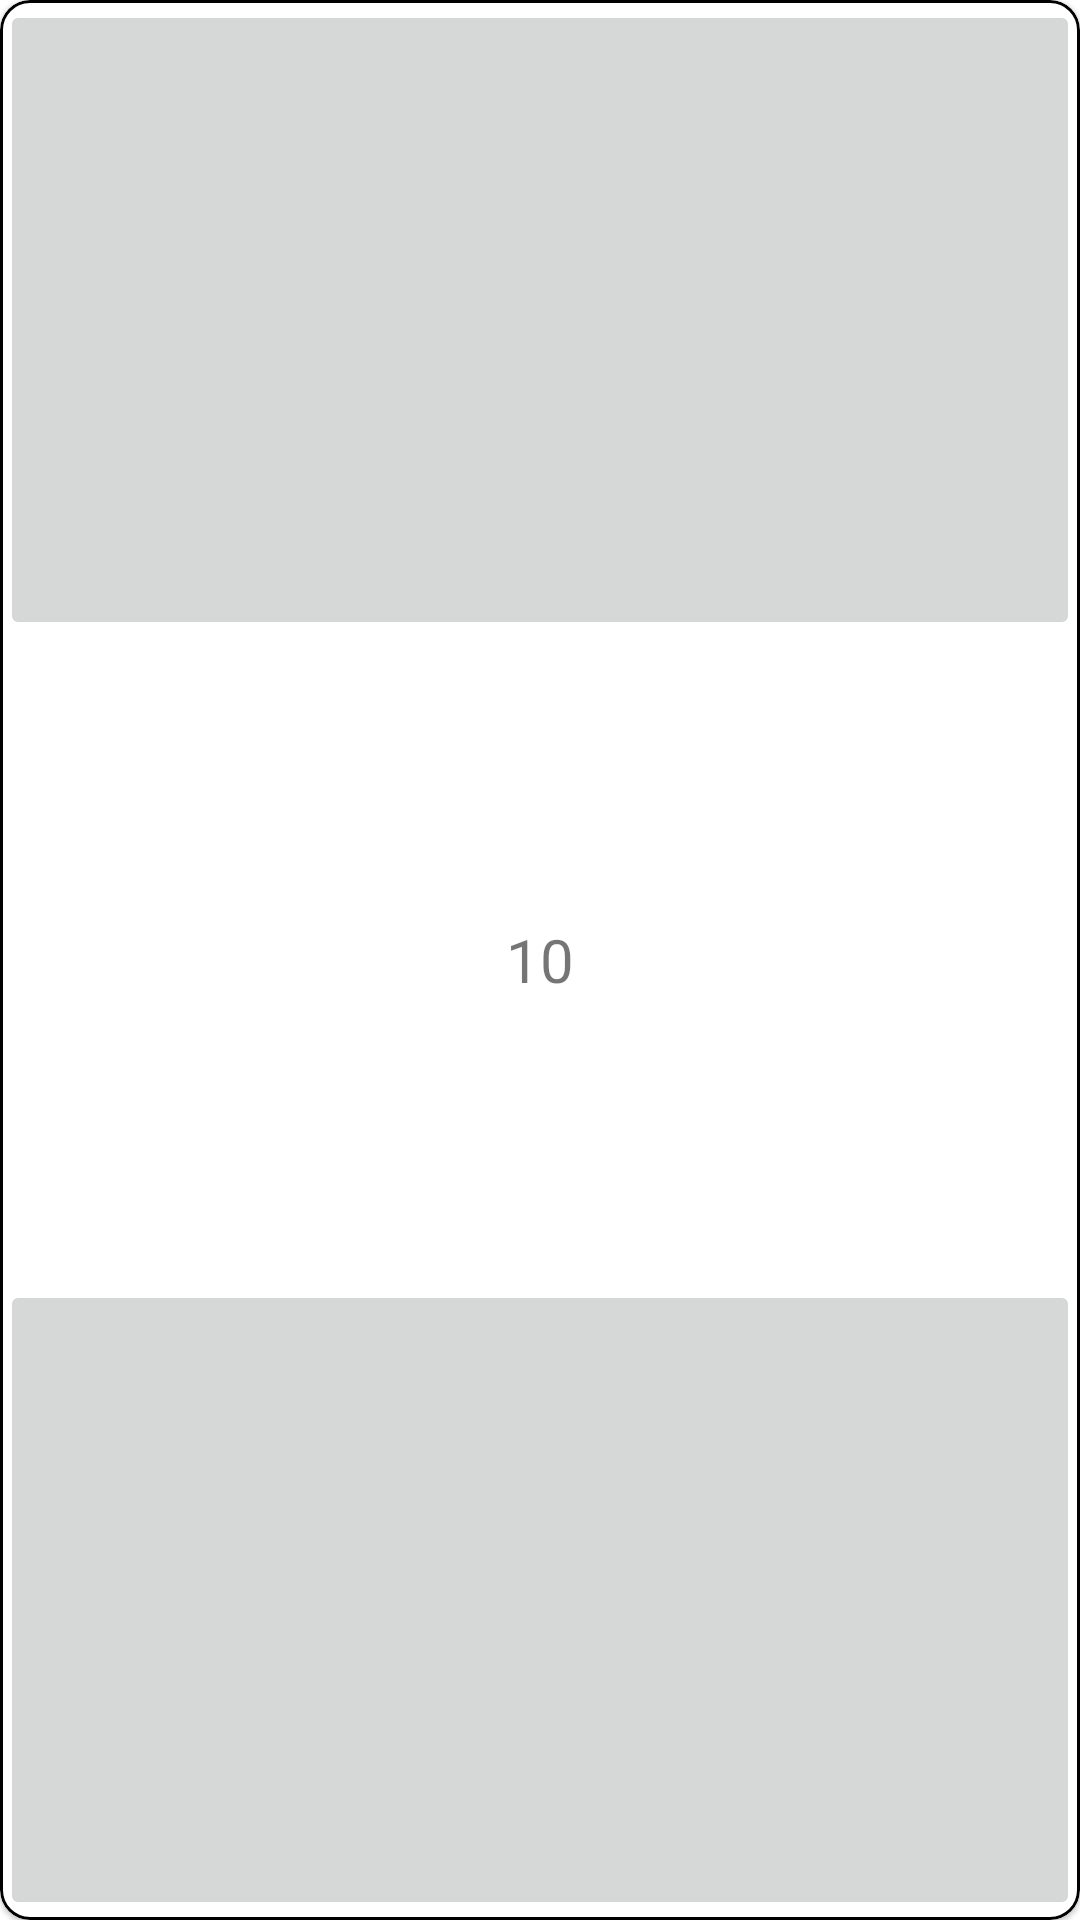

The Android layout XML behind this screen, and the referenced resources:
<!-- AndroidManifest.xml: application theme Theme.HandybagOfHolding -->
<!-- res/layout/tile_vertical_value_counter.xml -->
<?xml version="1.0" encoding="utf-8"?>
<com.google.android.material.card.MaterialCardView xmlns:android="http://schemas.android.com/apk/res/android"
    xmlns:app="http://schemas.android.com/apk/res-auto"
    xmlns:tools="http://schemas.android.com/tools"
    android:layout_width="match_parent"
    android:layout_height="wrap_content"
    android:layout_margin="1dp"
    app:strokeColor="@color/black"
    app:strokeWidth="1dp"
    app:cardCornerRadius="10dp"
    android:elevation="1dp">

    <LinearLayout
        android:layout_width="match_parent"
        android:layout_height="match_parent"
        android:orientation="vertical">

        <ImageButton
            android:contentDescription="@string/increase_value"
            android:id="@+id/ib_increase"
            android:layout_width="match_parent"
            android:layout_weight="1"
            android:layout_height="0px"
            android:src="@drawable/baseline_keyboard_arrow_up_24"/>

        <TextView
            android:id="@+id/tv_value"
            android:text="10"
            android:gravity="center"
            android:layout_width="match_parent"
            android:layout_weight="1"
            android:textSize="20sp"
            android:layout_height="0px"
            tools:ignore="HardcodedText" />

        <ImageButton
            android:contentDescription="@string/decrease_value"
            android:id="@+id/ib_decrease"
            android:layout_width="match_parent"
            android:layout_weight="1"
            android:layout_height="0px"
            android:src="@drawable/baseline_keyboard_arrow_down_24"/>

    </LinearLayout>

</com.google.android.material.card.MaterialCardView>
<!-- resources referenced by this layout -->
<resources>
  <color name="black">#FF000000</color>
  <string name="decrease_value">Decrease value</string>
  <string name="increase_value">Increase value</string>
  <style name="Theme.HandybagOfHolding" parent="Theme.MaterialComponents.DayNight.NoActionBar">
          
          <item name="colorPrimary">@color/purple_500</item>
          <item name="colorPrimaryVariant">@color/purple_700</item>
          <item name="colorOnPrimary">@color/white</item>
          
          <item name="colorSecondary">@color/teal_200</item>
          <item name="colorSecondaryVariant">@color/teal_700</item>
          <item name="colorOnSecondary">@color/black</item>
          
          <item name="android:statusBarColor">?attr/colorPrimaryVariant</item>
          
      </style>
  <color name="purple_500">#FF6200EE</color>
  <color name="purple_700">#FF3700B3</color>
  <color name="white">#FFFFFFFF</color>
  <color name="teal_200">#FF03DAC5</color>
  <color name="teal_700">#FF018786</color>
</resources>
